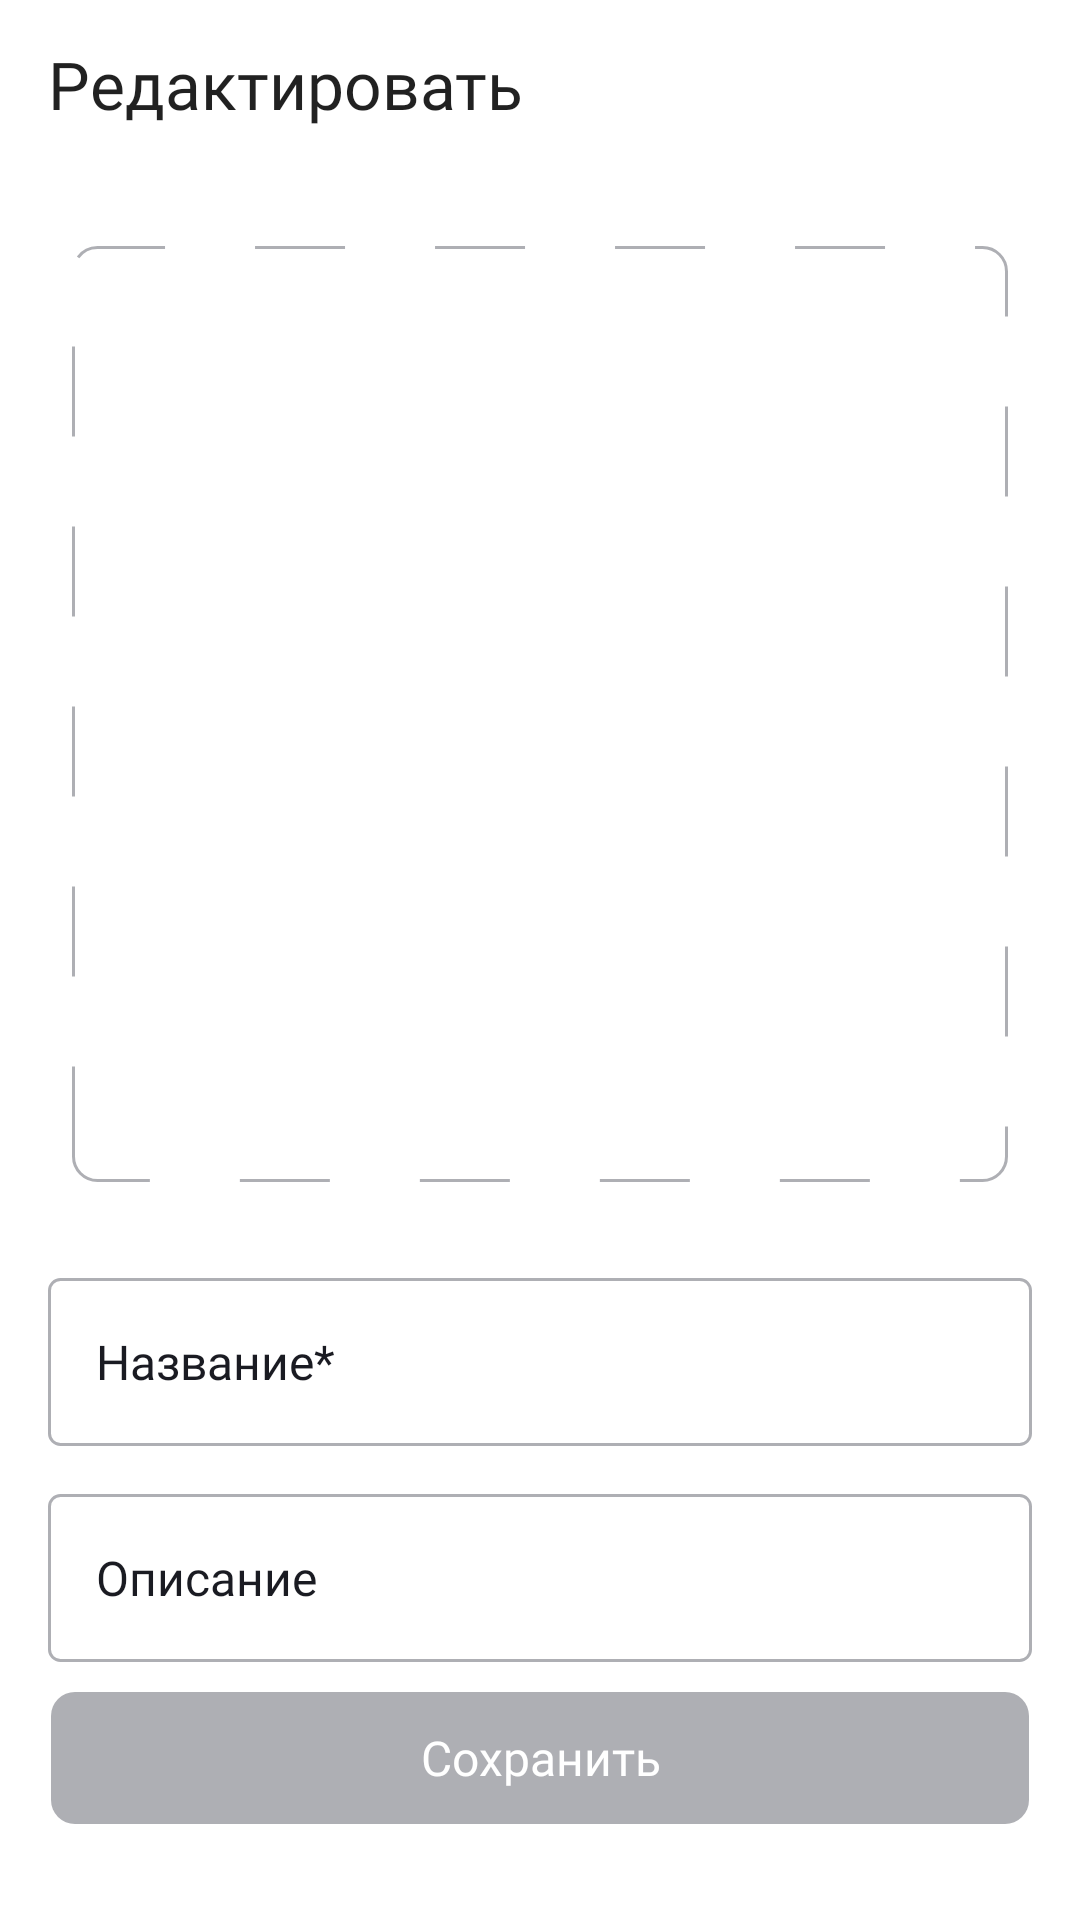

Android layout source for this screen:
<!-- AndroidManifest.xml: application theme Theme.MaterialComponents.DayNight.NoActionBar -->
<!-- res/layout/fragment_edit_play_list.xml -->
<?xml version="1.0" encoding="utf-8"?>
<androidx.constraintlayout.widget.ConstraintLayout xmlns:android="http://schemas.android.com/apk/res/android"
    xmlns:app="http://schemas.android.com/apk/res-auto"
    xmlns:tools="http://schemas.android.com/tools"
    android:layout_width="match_parent"
    android:layout_height="match_parent"
    android:background="@color/bg_activity"
    tools:context=".media.ui.fragments.EditPlayListFragment">

    <com.google.android.material.appbar.MaterialToolbar
        android:id="@+id/toolbar_playlist"
        style="@style/toolbar"
        app:title="@string/edit"
        app:layout_constraintEnd_toEndOf="parent"
        app:layout_constraintStart_toStartOf="parent"
        app:layout_constraintTop_toTopOf="parent"
        app:navigationIcon="@drawable/ic_back_arrow_24"/>

    <ImageView
        android:id="@+id/pickerImage"
        android:layout_width="0dp"
        android:layout_height="0dp"
        android:layout_marginStart="24dp"
        android:layout_marginTop="26dp"
        android:layout_marginEnd="24dp"
        android:background="@drawable/bg_corners_8"
        android:clipToOutline="true"
        android:contentDescription="@string/track_cover"
        android:scaleType="centerCrop"
        android:src="@drawable/bg_add_playlist"
        app:layout_constraintDimensionRatio="1:1"
        app:layout_constraintEnd_toEndOf="parent"
        app:layout_constraintStart_toStartOf="parent"
        app:layout_constraintTop_toBottomOf="@id/toolbar_playlist"
        tools:targetApi="31" />

    <EditText
        android:id="@+id/et_name_playlist"
        style="@style/text_settings"
        android:layout_width="0dp"
        android:layout_height="56dp"
        android:layout_marginStart="16dp"
        android:layout_marginTop="32dp"
        android:layout_marginEnd="16dp"
        android:background="@drawable/bg_input_mediaplayer"
        android:hint="@string/name_media_player"
        android:imeOptions="actionNext"
        android:inputType="text"
        android:lines="1"
        android:maxLength="40"
        android:paddingHorizontal="16dp"
        android:singleLine="true"
        android:textColorHint="@color/string"
        app:layout_constraintEnd_toEndOf="parent"
        app:layout_constraintStart_toStartOf="parent"
        app:layout_constraintTop_toBottomOf="@+id/pickerImage" />

    <TextView
        android:id="@+id/et_mini_name_playlist"
        android:layout_width="wrap_content"
        android:layout_height="wrap_content"
        android:layout_marginStart="12dp"
        android:background="@color/bg_activity"
        android:paddingHorizontal="4dp"
        android:text="@string/name_media_player"
        android:textColor="#3772E7"
        android:textSize="12sp"
        android:visibility="gone"
        app:layout_constraintBottom_toTopOf="@+id/et_name_playlist"
        app:layout_constraintStart_toStartOf="@+id/et_name_playlist"
        app:layout_constraintTop_toTopOf="@+id/et_name_playlist" />

    <EditText
        android:id="@+id/et_description_playlist"
        style="@style/text_settings"
        android:layout_width="0dp"
        android:layout_height="56dp"
        android:layout_marginStart="16dp"
        android:layout_marginTop="16dp"
        android:layout_marginEnd="16dp"
        android:background="@drawable/bg_input_mediaplayer"
        android:paddingHorizontal="16dp"
        android:hint="@string/description"
        android:textColorHint="@color/string"
        app:layout_constraintEnd_toEndOf="parent"
        app:layout_constraintStart_toStartOf="parent"
        app:layout_constraintTop_toBottomOf="@+id/et_name_playlist" />

    <TextView
        android:id="@+id/et_mini_description_playlist"
        android:layout_width="wrap_content"
        android:layout_height="wrap_content"
        android:layout_marginStart="12dp"
        android:background="@color/bg_activity"
        android:paddingHorizontal="4dp"
        android:text="@string/description"
        android:textColor="#3772E7"
        android:textSize="12sp"
        android:visibility="gone"
        app:layout_constraintBottom_toTopOf="@+id/et_description_playlist"
        app:layout_constraintStart_toStartOf="@+id/et_description_playlist"
        app:layout_constraintTop_toTopOf="@+id/et_description_playlist" />

    <androidx.appcompat.widget.AppCompatButton
        android:id="@+id/btn_save_playlist"
        android:layout_width="0dp"
        android:layout_height="44dp"
        android:layout_marginStart="17dp"
        android:layout_marginEnd="17dp"
        android:layout_marginBottom="32dp"
        android:background="@drawable/bg_btn_create"
        android:backgroundTint="@color/color_bg_input_not_active"
        android:fontFamily="@font/ys_display_medium"
        android:text="@string/save"
        android:textAllCaps="false"
        android:textColor="@color/white"
        android:textSize="16sp"
        android:textFontWeight="500"
        android:stateListAnimator="@null"
        app:layout_constraintBottom_toBottomOf="parent"
        app:layout_constraintEnd_toEndOf="parent"
        app:layout_constraintStart_toStartOf="parent" />

</androidx.constraintlayout.widget.ConstraintLayout>
<!-- resources referenced by this layout -->
<resources>
  <color name="bg_activity">@color/white</color>
  <color name="color_bg_input_not_active">#AEAFB4</color>
  <color name="string">#1A1B22</color>
  <color name="white">#FFFFFFFF</color>
  <!-- drawable bg_add_playlist (drawable) -->
  <?xml version="1.0" encoding="utf-8"?>
  <shape xmlns:android="http://schemas.android.com/apk/res/android"
      android:shape="rectangle">
  
      <stroke
          android:color="@color/color_icon_setting"
          android:width="1dp"
          android:dashWidth="30dp"
          android:dashGap="30dp"
          />
  
      <corners android:radius="8dp"/>
  
  </shape>
  <!-- drawable bg_btn_create (drawable) -->
  <?xml version="1.0" encoding="utf-8"?>
  <shape xmlns:android="http://schemas.android.com/apk/res/android">
      <corners android:radius="8dp"/>
  
      <solid android:color="@color/color_bg_input_not_active"/>
  </shape>
  <!-- drawable bg_input_mediaplayer (drawable) -->
  <?xml version="1.0" encoding="utf-8"?>
  <shape xmlns:android="http://schemas.android.com/apk/res/android"
      android:shape="rectangle">
  
      <stroke
          android:color="@color/color_icon_setting"
          android:width="1dp"
          />
  
      <corners android:radius="3.5dp"/>
  
  </shape>
  <string name="description">Описание</string>
  <string name="edit">Редактировать</string>
  <string name="name_media_player">Название*</string>
  <string name="save">Сохранить</string>
  <string name="track_cover">track cover</string>
  <style name="text_settings">
          <item name="android:layout_height">61dp</item>
          <item name="android:layout_width">match_parent</item>
          <item name="android:gravity">center_vertical</item>
          <item name="android:textSize">@dimen/sp_16</item>
          <item name="android:textColor">@color/string</item>
          <item name="android:fontFamily">@font/ys_display_regular</item>
          <item name="android:textFontWeight">400</item>
      </style>
  <style name="toolbar">
          <item name="android:layout_height">@dimen/dp_56</item>
          <item name="android:layout_width">match_parent</item>
          <item name="titleTextAppearance">@style/toolbarAppearance</item>
          <item name="navigationIconTint">@color/string</item>
      </style>
  <color name="color_icon_setting">#AEAFB4</color>
  <dimen name="sp_16">16sp</dimen>
  <dimen name="dp_56">56dp</dimen>
  <style name="toolbarAppearance">
          <item name="android:titleTextColor">@color/string</item>
          <item name="android:fontFamily">@font/ys_display_medium</item>
          <item name="android:textFontWeight">500</item>
          <item name="android:textSize">@dimen/sp_22</item>
      </style>
  <dimen name="sp_22">22sp</dimen>
</resources>
